Run: headless pygame with SDL's dummy video driver; simulated clock (each Clock.tick advances the game by its frame time, no real sleeping); random seed 0; keys injected as events and as key.get_pressed() state; no mouse input.
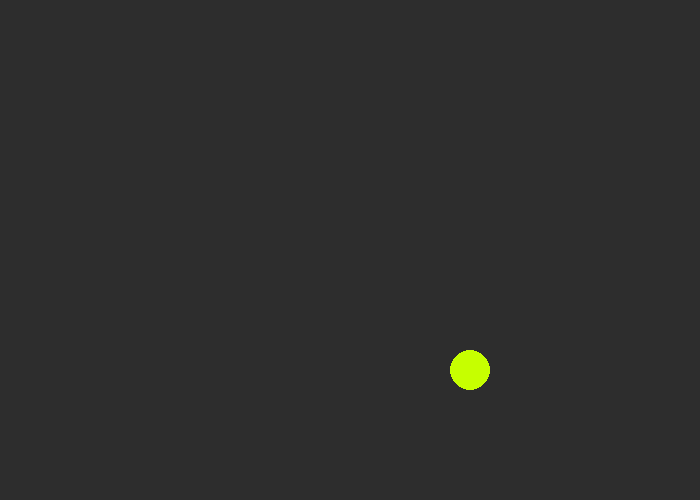
Frame 1 of 4 · flips 1–60 · no input
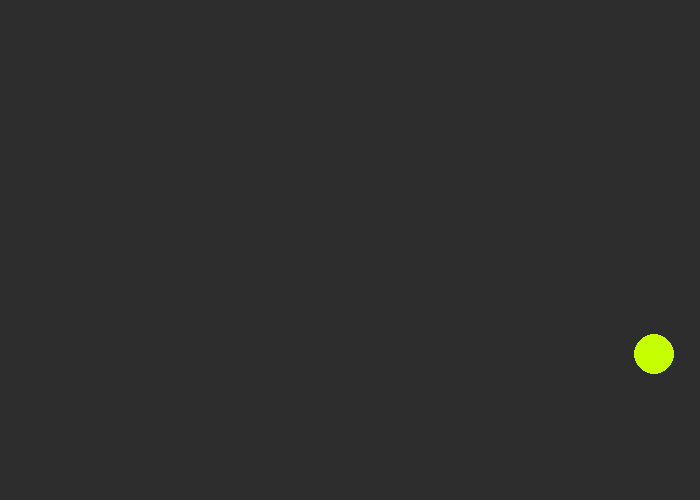
Frame 2 of 4 · flips 61–180 · tapped SPACE, RETURN · held RIGHT (→), D
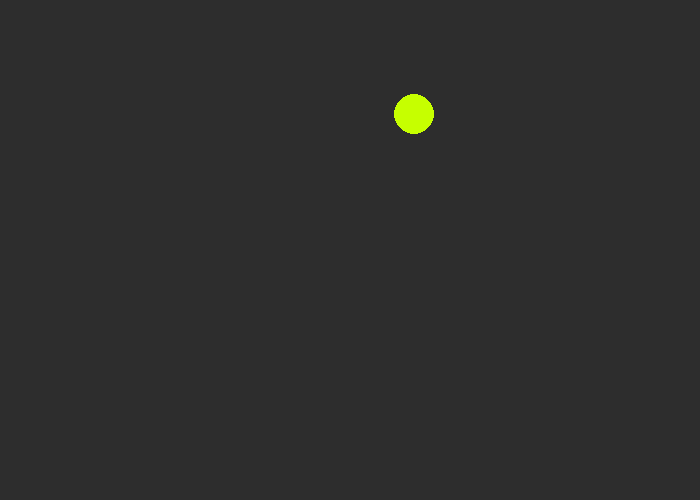
Frame 3 of 4 · flips 181–300 · held DOWN (↓), S
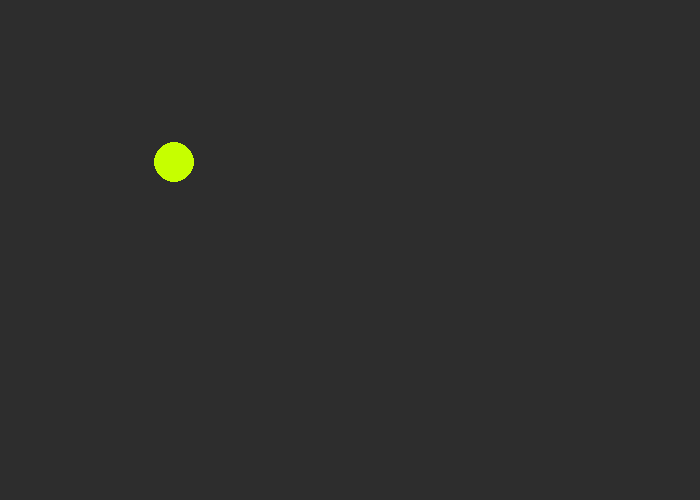
Frame 4 of 4 · flips 301–420 · held LEFT (←), A, UP (↑), W

The pygame program that drew these frames:

import pygame
import sys

# رنگ‌ها
Dark = (45, 45, 45)
lime_accent = (198, 255, 0)

# شروع pygame
pygame.init()

# تنظیمات صفحه
size = (700, 500)
screen = pygame.display.set_mode(size)
pygame.display.set_caption("حرکت دایره")

# مشخصات دایره
circle_x = 350
circle_y = 250
circle_radius = 20
circle_speed_x = 2
circle_speed_y = 2

# حلقه اصلی
running = True
while running:
    for event in pygame.event.get():
        if event.type == pygame.QUIT:
            running = False

    # منطق حرکت
    circle_x += circle_speed_x
    circle_y += circle_speed_y

    # برخورد با لبه‌ها
    if circle_x > 700 - circle_radius or circle_x < circle_radius:
        circle_speed_x = -circle_speed_x
    if circle_y > 500 - circle_radius or circle_y < circle_radius:
        circle_speed_y = -circle_speed_y

    # رسم
    screen.fill(Dark)
    pygame.draw.circle(screen, lime_accent, (circle_x, circle_y), circle_radius)
    pygame.display.flip()

    # کنترل فریم‌ها
    pygame.time.Clock().tick(60)

pygame.quit()
sys.exit()
